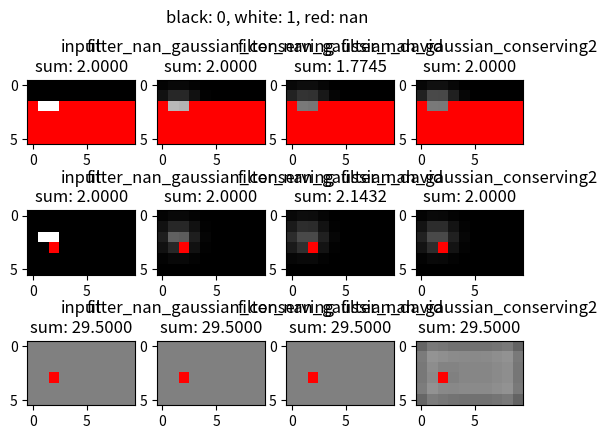

Reproduce this figure in Python.
import numpy as np
from scipy import ndimage
import matplotlib as mpl
import matplotlib.pyplot as plt

def filter_nan_gaussian_conserving(arr, sigma):
    """Apply a gaussian filter to an array with nans.

    Intensity is only shifted between not-nan pixels and is hence conserved.
    The intensity redistribution with respect to each single point
    is done by the weights of available pixels according
    to a gaussian distribution.
    All nans in arr, stay nans in gauss.
    """
    nan_msk = np.isnan(arr)

    loss = np.zeros(arr.shape)
    loss[nan_msk] = 1
    loss = ndimage.gaussian_filter(
            loss, sigma=sigma, mode='constant', cval=1)

    gauss = arr.copy()
    gauss[nan_msk] = 0
    gauss = ndimage.gaussian_filter(
            gauss, sigma=sigma, mode='constant', cval=0)
    gauss[nan_msk] = np.nan

    gauss += loss * arr

    return gauss

def filter_nan_gaussian_conserving2(arr, sigma):
    """Apply a gaussian filter to an array with nans.

    Intensity is only shifted between not-nan pixels and is hence conserved.
    The intensity redistribution with respect to each single point
    is done by the weights of available pixels according
    to a gaussian distribution.
    All nans in arr, stay nans in gauss.
    """
    nan_msk = np.isnan(arr)

    loss = np.zeros(arr.shape)
    loss[nan_msk] = 1
    loss = ndimage.gaussian_filter(
            loss, sigma=sigma, mode='constant', cval=1)

    gauss = arr / (1-loss)
    gauss[nan_msk] = 0
    gauss = ndimage.gaussian_filter(
            gauss, sigma=sigma, mode='constant', cval=0)
    gauss[nan_msk] = np.nan

    return gauss

def filter_nan_gaussian_david(arr, sigma):
    """Allows intensity to leak into the nan area.
    According to Davids answer:
        https://stackoverflow.com/a/36307291/7128154
    """
    gauss = arr.copy()
    gauss[np.isnan(gauss)] = 0
    gauss = ndimage.gaussian_filter(
            gauss, sigma=sigma, mode='constant', cval=0)

    norm = np.ones(shape=arr.shape)
    norm[np.isnan(arr)] = 0
    norm = ndimage.gaussian_filter(
            norm, sigma=sigma, mode='constant', cval=0)

    # avoid RuntimeWarning: invalid value encountered in true_divide
    norm = np.where(norm==0, 1, norm)
    gauss = gauss/norm
    gauss[np.isnan(arr)] = np.nan
    return gauss



fig, axs = plt.subplots(3, 4)
fig.suptitle('black: 0, white: 1, red: nan')
cmap = mpl.cm.get_cmap('gist_yarg_r')
cmap.set_bad('r')
def plot_info(ax, arr, col):
    kws = dict(cmap=cmap, vmin=0, vmax=1)
    if col == 0:
        title = 'input'
    elif col == 1:
        title = 'filter_nan_gaussian_conserving'
    elif col == 2:
        title = 'filter_nan_gaussian_david'
    elif col == 3:
        title = 'filter_nan_gaussian_conserving2'
    ax.set_title(title + '\nsum: {:.4f}'.format(np.nansum(arr)))
    ax.imshow(arr, **kws)

sigma = (1,1)

arr0 = np.zeros(shape=(6, 10))
arr0[2:, :] = np.nan
arr0[2, 1:3] = 1

arr1 = np.zeros(shape=(6, 10))
arr1[2, 1:3] = 1
arr1[3, 2] = np.nan

arr2 = np.ones(shape=(6, 10)) *.5
arr2[3, 2] = np.nan

plot_info(axs[0, 0], arr0, 0)
plot_info(axs[0, 1], filter_nan_gaussian_conserving(arr0, sigma), 1)
plot_info(axs[0, 2], filter_nan_gaussian_david(arr0, sigma), 2)
plot_info(axs[0, 3], filter_nan_gaussian_conserving2(arr0, sigma), 3)

plot_info(axs[1, 0], arr1, 0)
plot_info(axs[1, 1], filter_nan_gaussian_conserving(arr1, sigma), 1)
plot_info(axs[1, 2], filter_nan_gaussian_david(arr1, sigma), 2)
plot_info(axs[1, 3], filter_nan_gaussian_conserving2(arr1, sigma), 3)

plot_info(axs[2, 0], arr2, 0)
plot_info(axs[2, 1], filter_nan_gaussian_conserving(arr2, sigma), 1)
plot_info(axs[2, 2], filter_nan_gaussian_david(arr2, sigma), 2)
plot_info(axs[2, 3], filter_nan_gaussian_conserving2(arr2, sigma), 3)

plt.show()
